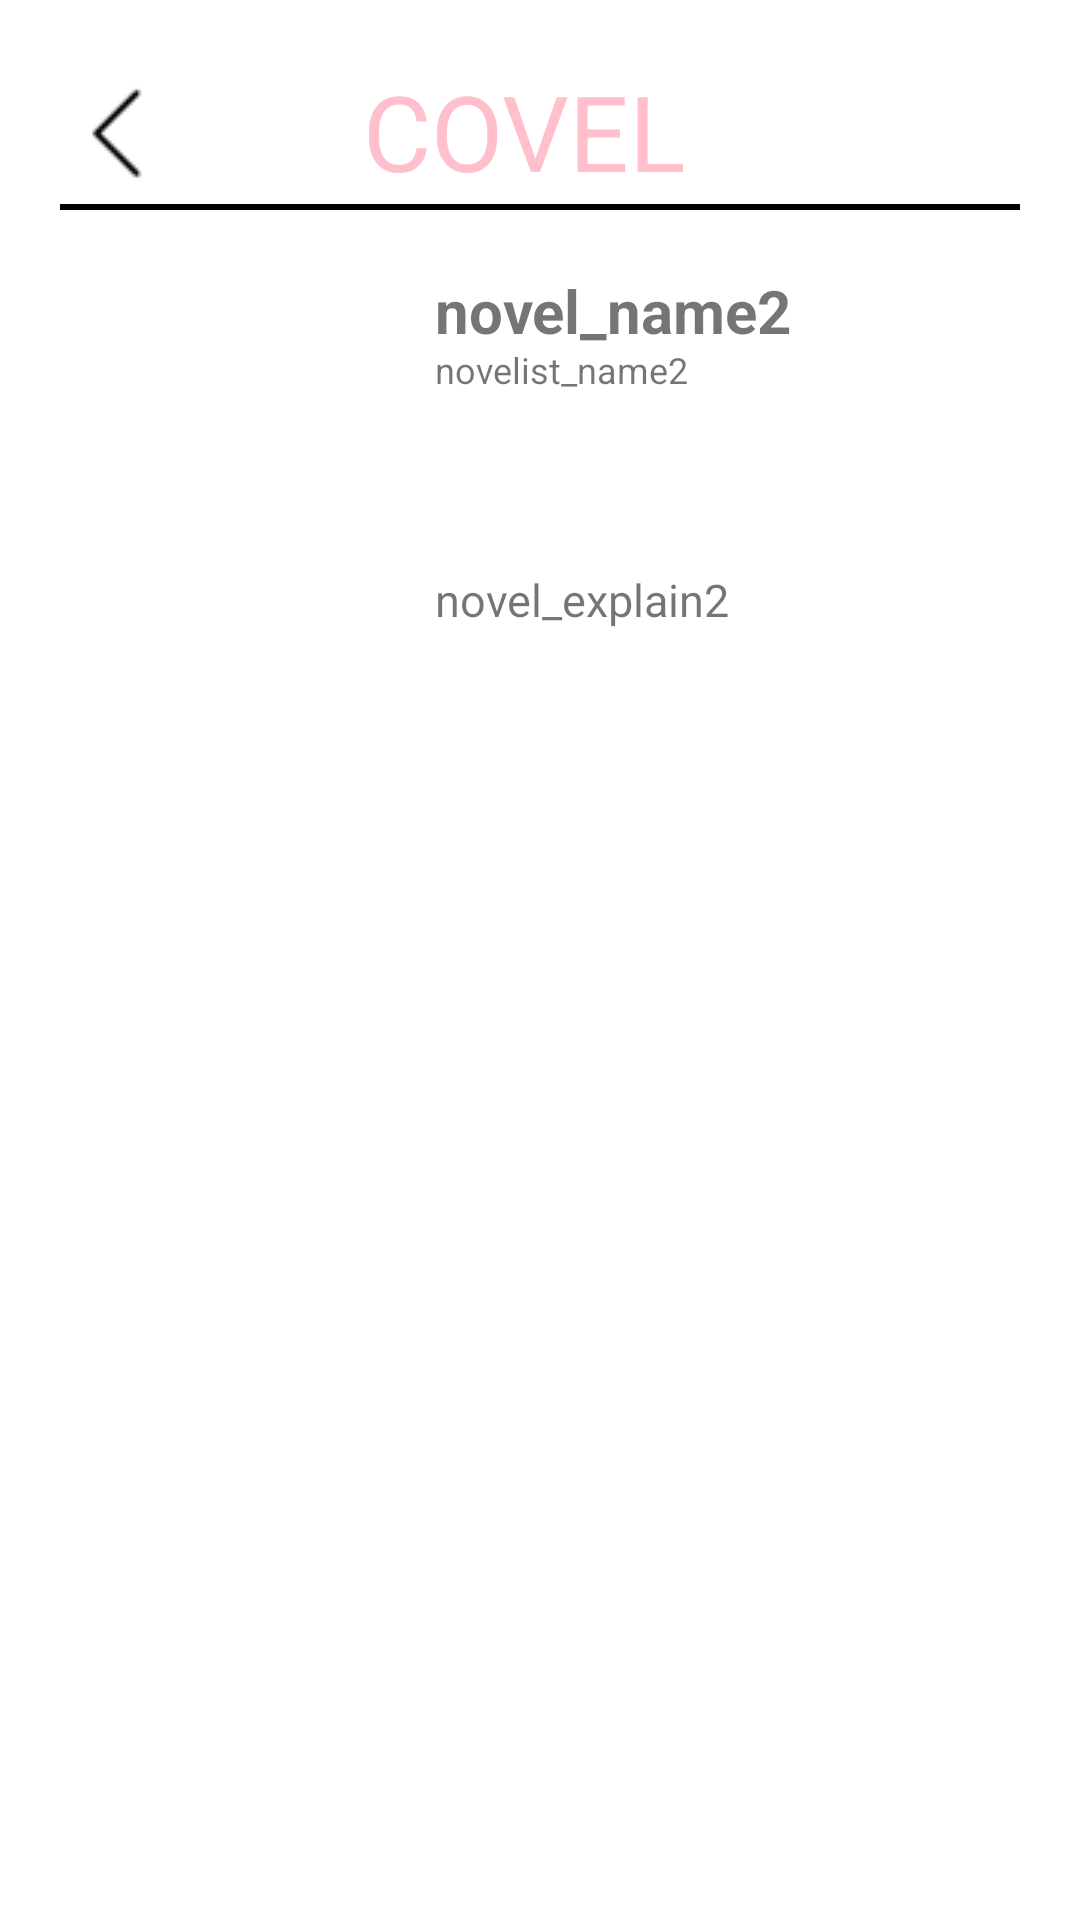

The Android layout XML behind this screen, and the referenced resources:
<!-- AndroidManifest.xml: application theme AppTheme -->
<!-- res/layout/novel_list.xml -->
<?xml version="1.0" encoding="utf-8"?>
<LinearLayout
    xmlns:android="http://schemas.android.com/apk/res/android"
    xmlns:tools="http://schemas.android.com/tools"
    xmlns:app="http://schemas.android.com/apk/res-auto"
    android:layout_width="match_parent"
    android:layout_height="match_parent"
    android:background="#FFFFFF"
    android:padding="20dp"
    android:orientation="vertical">

    <FrameLayout
        android:layout_width="match_parent"
        android:layout_height="50dp">

        <ImageButton
            android:id="@+id/list_Back"
            android:layout_width="wrap_content"
            android:layout_height="wrap_content"
            android:layout_marginTop="4dp"
            android:background="@android:color/transparent"
            android:src="@drawable/backbutton" />

        <LinearLayout
            android:layout_width="wrap_content"
            android:layout_height="wrap_content"
            android:layout_gravity="center">

            <TextView
                android:layout_width="wrap_content"
                android:layout_height="40dp"
                android:text="COVEL"
                android:layout_marginRight="10dp"
                android:includeFontPadding="false"
                android:textColor="#FFC0CB"
                android:textSize="35dp"
                android:layout_gravity="center" />

        </LinearLayout>

        <TextView
            android:layout_width="fill_parent"
            android:layout_height="5dp"
            android:layout_gravity="bottom"
            android:background="@drawable/outline" />
    </FrameLayout>
    <RelativeLayout xmlns:android="http://schemas.android.com/apk/res/android"
        xmlns:app="http://schemas.android.com/apk/res-auto"
        xmlns:tools="http://schemas.android.com/tools"
        android:layout_width="match_parent"
        android:layout_height="wrap_content"
        android:padding="20dp">


        <ImageView
            android:id="@+id/novel_cover2"
            android:layout_width="90dp"
            android:layout_height="120dp"
            android:scaleType="fitXY"
            tools:srcCompat="@tools:sample/avatars" />

        <TextView
            android:id="@+id/novel_name2"
            android:layout_width="wrap_content"
            android:layout_height="wrap_content"
            android:layout_marginLeft="15dp"
            android:layout_toRightOf="@id/novel_cover2"
            android:text="novel_name2"
            android:textSize="20dp"
            android:textStyle="bold" />

        <TextView
            android:id="@+id/novelist_name2"
            android:layout_width="wrap_content"
            android:layout_height="wrap_content"
            android:layout_below="@id/novel_name2"
            android:includeFontPadding="false"
            android:layout_marginLeft="15dp"
            android:layout_toRightOf="@id/novel_cover2"
            android:text="novelist_name2"
            android:textSize="12dp" />

        <TextView
            android:id="@+id/novel_explain2"
            android:layout_width="wrap_content"
            android:layout_height="wrap_content"
            android:layout_alignBottom="@id/novel_cover2"
            android:layout_toRightOf="@id/novel_cover2"
            android:text="novel_explain2"
            android:textSize="15dp"
            android:layout_marginLeft="15dp"/>

    </RelativeLayout>

    <androidx.recyclerview.widget.RecyclerView
        android:id="@+id/novel_list"
        android:layout_width="match_parent"
        android:layout_height="wrap_content" />

</LinearLayout>
<!-- resources referenced by this layout -->
<resources>
  <!-- drawable backbutton: png bitmap (drawable-v24, 552 bytes) -->
  <!-- drawable outline (drawable) -->
  <?xml version="1.0" encoding="utf-8"?>
  <layer-list xmlns:android="http://schemas.android.com/apk/res/android">
      <item>
          <shape android:shape="rectangle">
              <solid android:color="#000000"/>
          </shape>
      </item>
      <item android:bottom="2dp">
          <shape android:shape="rectangle">
              <solid android:color="#FFFFFF"/>
          </shape>
      </item>
  
  </layer-list>
  <style name="AppTheme" parent="Theme.AppCompat.Light.DarkActionBar">
          
          <item name="colorPrimary">#000000</item>
          <item name="colorPrimaryDark">#000000</item>
          <item name="colorAccent">#FFC0CB</item>
      </style>
</resources>
